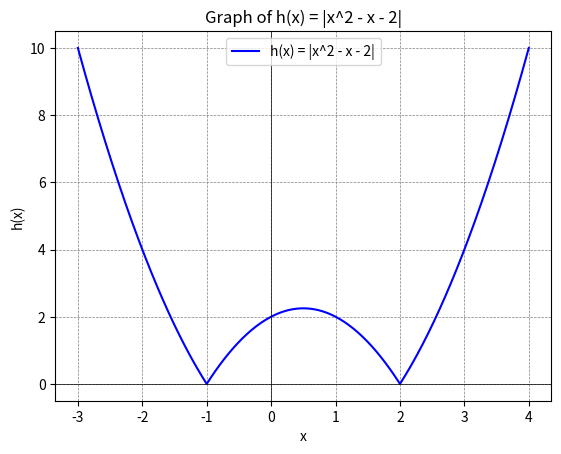

Generate this figure with matplotlib:
import numpy as np
import matplotlib.pyplot as plt

# Define the piecewise function
def h(x):
    if x < -1 or x > 2:
        return x**2 - x - 2
    else:
        return -x**2 + x + 2

# Vectorize the function for plotting
h_vectorized = np.vectorize(h)

# Create an array of x values
x = np.linspace(-3, 4, 400)

# Calculate the corresponding y values
y = h_vectorized(x)

# Plot the function
plt.plot(x, y, label='h(x) = |x^2 - x - 2|', color='b')

# Add labels and title
plt.xlabel('x')
plt.ylabel('h(x)')
plt.title('Graph of h(x) = |x^2 - x - 2|')
plt.axhline(0, color='black',linewidth=0.5)
plt.axvline(0, color='black',linewidth=0.5)
plt.grid(color = 'gray', linestyle = '--', linewidth = 0.5)
plt.legend()

# Show the plot
plt.show()